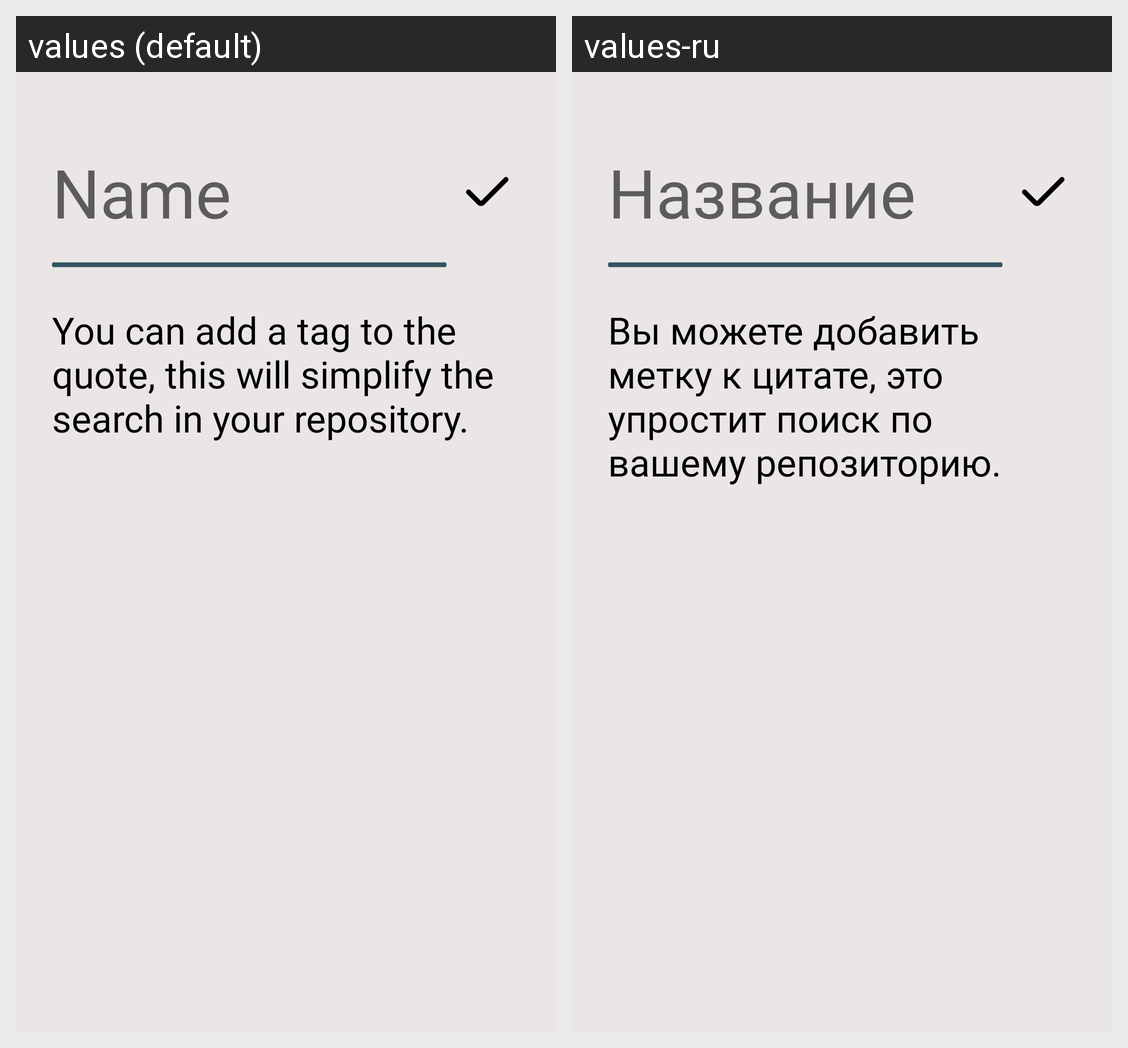

The Android screen above is rendered under two locales of the same app. Produce the string resources it draws, with the default and per-locale values.
Android screen res/layout/fragment_tag_create.xml rendered under 2 locales, left to right: values (default), values-ru. Device: Nexus 5 (rendered at 1080×1920; each locale shown at half size, 540×960, under a caption strip naming it); theme Theme.Citatum.
Strings drawn on this screen, with the default value and each locale's value (text and hints the layout hard-codes, and strings that could not be matched under every locale, appear in the picture but are not listed):

tc_name_hint
  values: Name
  values-ru: Название

tc_tags_text
  values: You can add a tag to the quote, this will simplify the search in your repository.
  values-ru: Вы можете добавить метку к цитате, это упростит поиск по вашему репозиторию.
